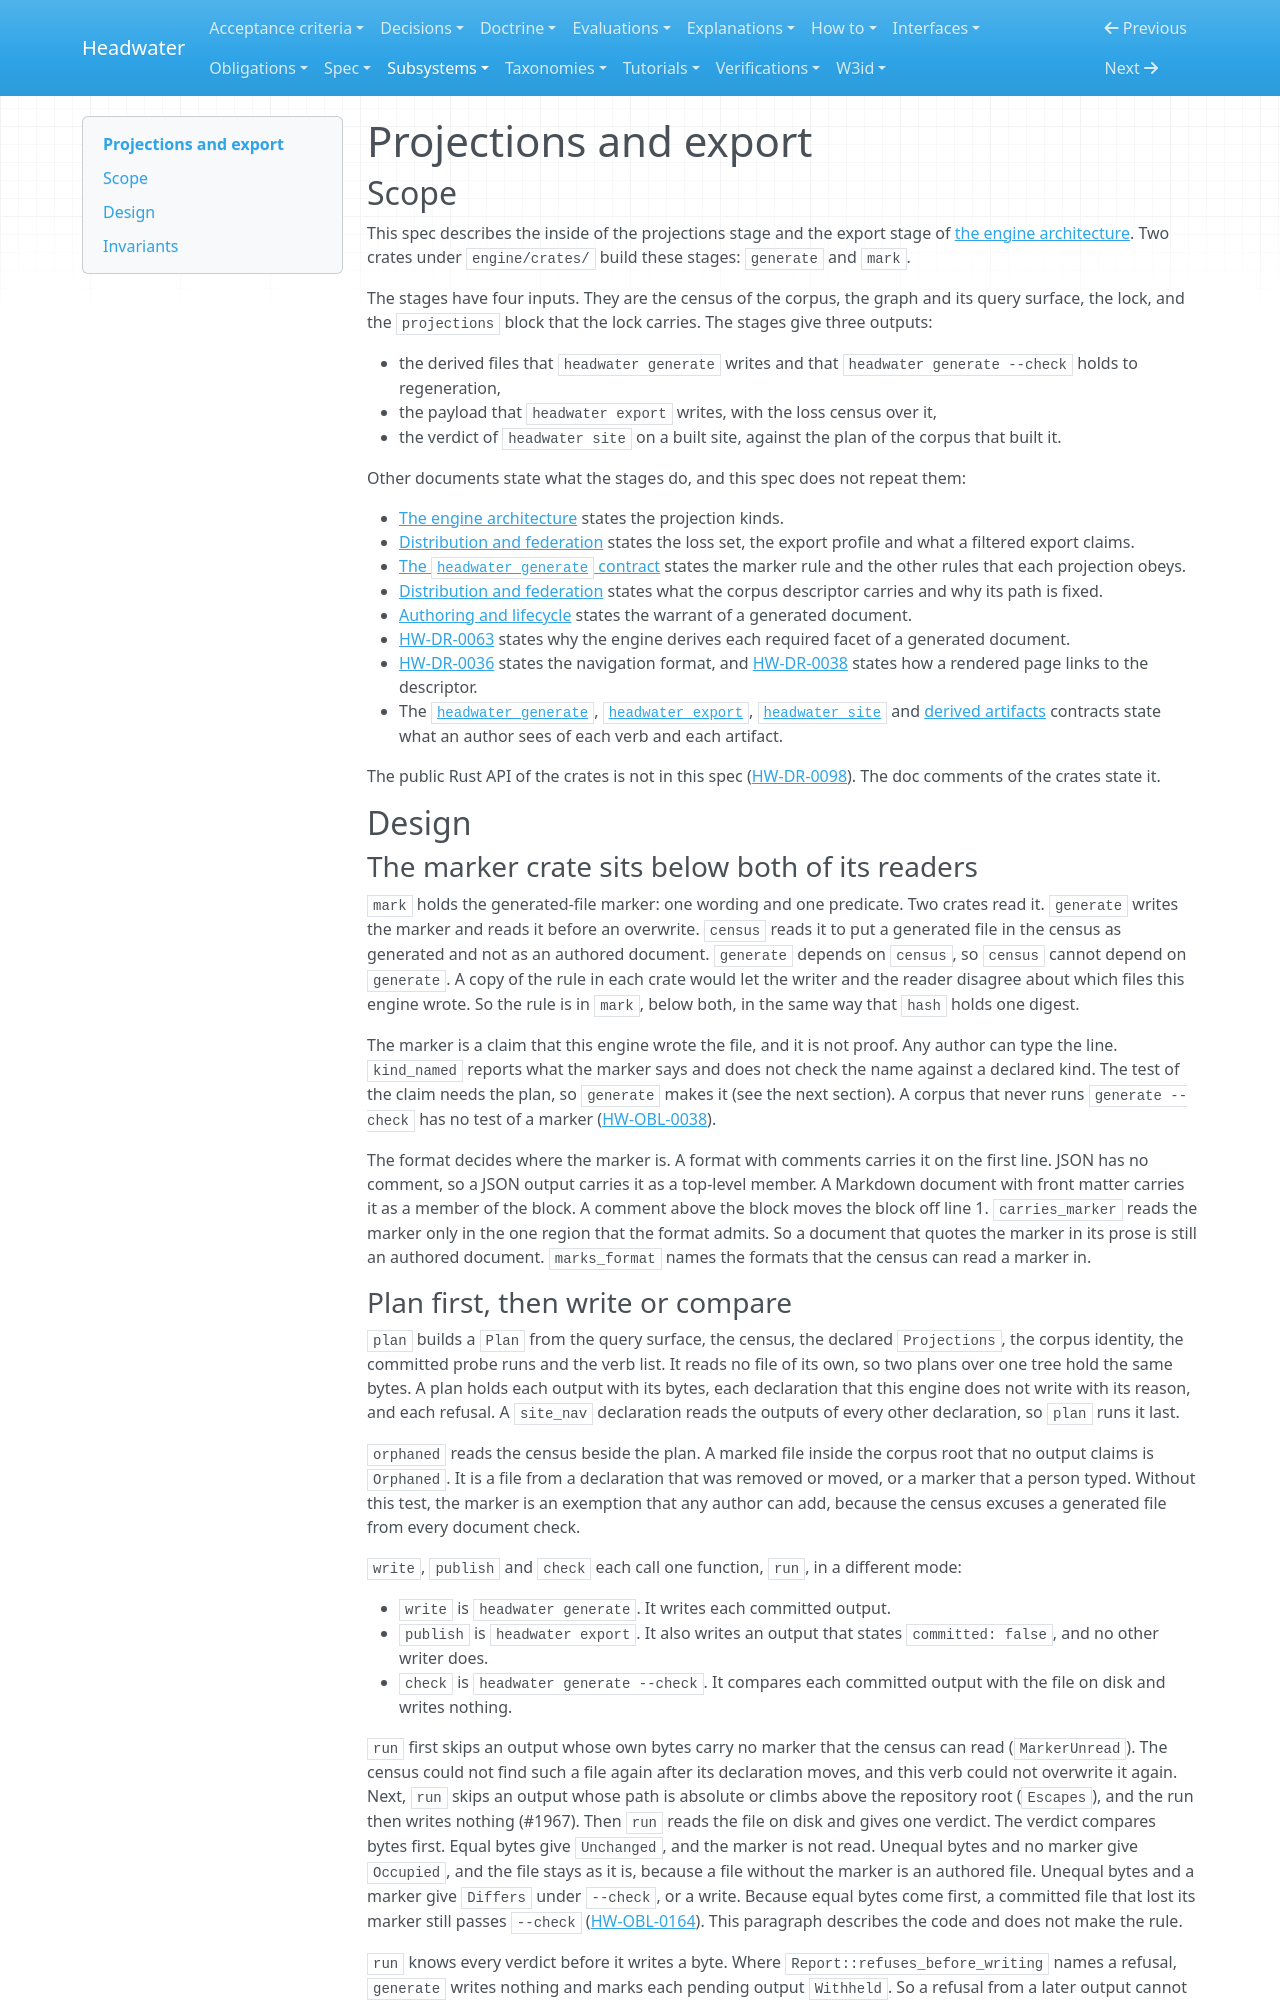

repository: headwater-ai/headwater · page: subsystems/projections-and-export/index.html · generator: mkdocs

---
id: HW-SPEC-projections-and-export
status: current
status_since: 2026-10-01
summary: "How two crates plan each derived file, write or compare it under the generated-file marker, and audit an export with a loss census."
last_verified: 2026-10-01
title: "Projections and export"
provenance:
  warrant: asserted
  agency: agent
  drafted_by: claude-opus-5-5
  activity: measure+draft+revise
  evidence_basis: evidenced
relations:
  governs:
    - engine/crates/generate/src/**
    - engine/crates/mark/src/**
  traces_to:
    - HW-SPEC-engine-architecture
    - HW-IFACE-headwater-generate
    - HW-IFACE-headwater-export
    - HW-IFACE-headwater-derived
    - HW-IFACE-headwater-site
    - HW-DR-0063
    - HW-SPEC-distribution-and-federation
    - HW-SPEC-authoring-and-lifecycle
    - HW-DR-0036
    - HW-DR-0038
---

# Projections and export

## Scope

This spec describes the inside of the projections stage and the export stage of [the engine architecture](../spec/engine-architecture.md#pipeline). Two crates under `engine/crates/` build these stages: `generate` and `mark`.

The stages have four inputs. They are the census of the corpus, the graph and its query surface, the lock, and the `projections` block that the lock carries. The stages give three outputs:

- the derived files that `headwater generate` writes and that `headwater generate --check` holds to regeneration,
- the payload that `headwater export` writes, with the loss census over it,
- the verdict of `headwater site` on a built site, against the plan of the corpus that built it.

Other documents state what the stages do, and this spec does not repeat them:

- [The engine architecture](../spec/engine-architecture.md#projections) states the projection kinds.
- [Distribution and federation](../spec/distribution-and-federation.md#what-leaves-a-corpus) states the loss set, the export profile and what a filtered export claims.
- [The `headwater generate` contract](../interfaces/headwater-generate.md#the-generated-file-marker) states the marker rule and the other rules that each projection obeys.
- [Distribution and federation](../spec/distribution-and-federation.md#arriving-at-a-corpus-cold) states what the corpus descriptor carries and why its path is fixed.
- [Authoring and lifecycle](../spec/authoring-and-lifecycle.md) states the warrant of a generated document.
- [HW-DR-0063](../decisions/0063-every-required-facet-of-a-generated-document-is-derived-and-the-emitter-composes-the-summary.md) states why the engine derives each required facet of a generated document.
- [HW-DR-0036](../decisions/0036-q36-which-of-mkdocs-docusaurus-or-astro-this-corpus-emits-navigation-for-and-why.md) states the navigation format, and [HW-DR-0038](../decisions/0038-q38-which-link-relation-a-rendered-page-carries-to-the-served-corpus-descriptor.md) states how a rendered page links to the descriptor.
- The [`headwater generate`](../interfaces/headwater-generate.md), [`headwater export`](../interfaces/headwater-export.md), [`headwater site`](../interfaces/headwater-site.md) and [derived artifacts](../interfaces/headwater-derived.md) contracts state what an author sees of each verb and each artifact.

The public Rust API of the crates is not in this spec ([HW-DR-0098](../decisions/0098-an-engine-subsystem-is-described-by-a-technical-design-spec-on-a-shelf-of-its-own-and-its-behavior-stays-where-it-is-already-written.md)). The doc comments of the crates state it.

## Design

### The marker crate sits below both of its readers

`mark` holds the generated-file marker: one wording and one predicate. Two crates read it. `generate` writes the marker and reads it before an overwrite. `census` reads it to put a generated file in the census as generated and not as an authored document. `generate` depends on `census`, so `census` cannot depend on `generate`. A copy of the rule in each crate would let the writer and the reader disagree about which files this engine wrote. So the rule is in `mark`, below both, in the same way that `hash` holds one digest.

The marker is a claim that this engine wrote the file, and it is not proof. Any author can type the line. `kind_named` reports what the marker says and does not check the name against a declared kind. The test of the claim needs the plan, so `generate` makes it (see the next section). A corpus that never runs `generate --check` has no test of a marker ([HW-OBL-0038](../obligations/0038-a-corpus-that-never-runs-generate-check-has-no-test.md)).

The format decides where the marker is. A format with comments carries it on the first line. JSON has no comment, so a JSON output carries it as a top-level member. A Markdown document with front matter carries it as a member of the block. A comment above the block moves the block off line 1. `carries_marker` reads the marker only in the one region that the format admits. So a document that quotes the marker in its prose is still an authored document. `marks_format` names the formats that the census can read a marker in.
